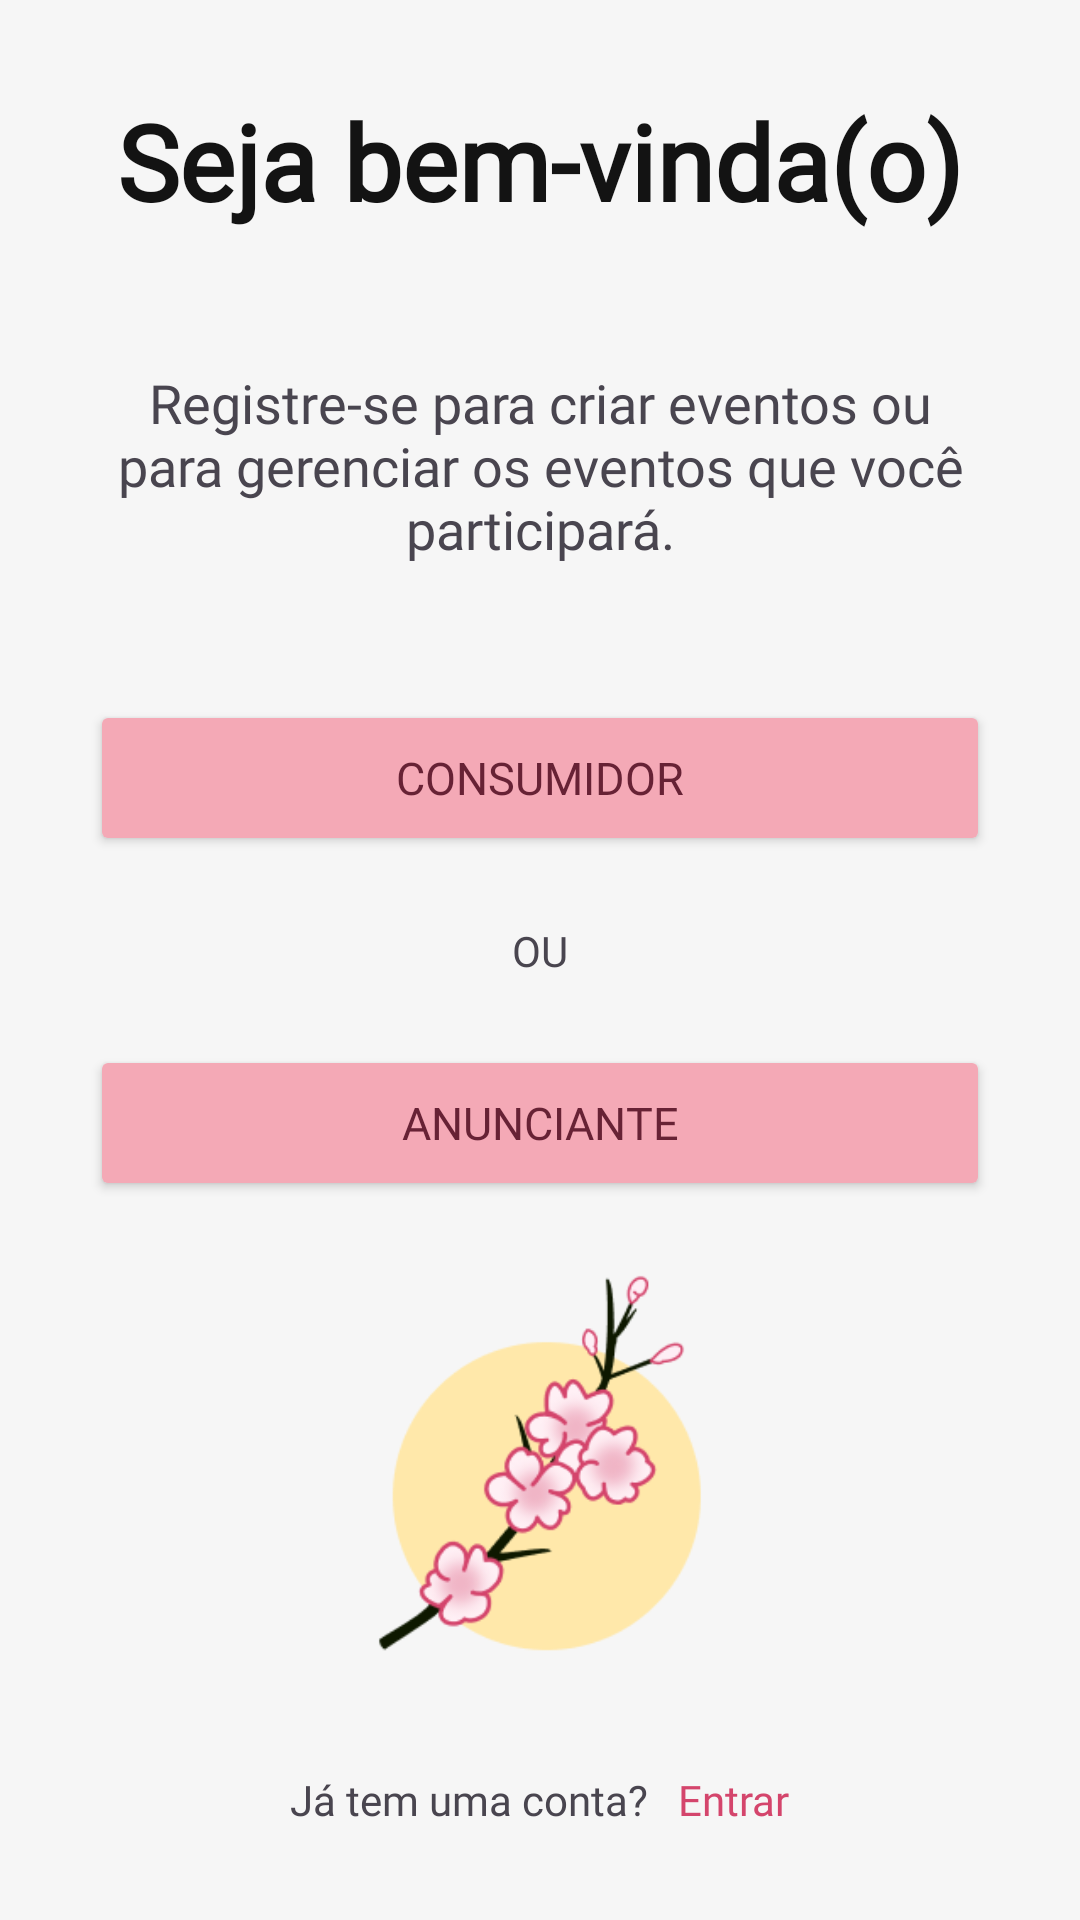

The Android layout XML behind this screen, and the referenced resources:
<!-- AndroidManifest.xml: application theme Theme.Material3.Light.NoActionBar -->
<!-- res/layout/activity_welcome_screen.xml -->
<?xml version="1.0" encoding="utf-8"?>
<FrameLayout xmlns:android="http://schemas.android.com/apk/res/android"
    xmlns:app="http://schemas.android.com/apk/res-auto"
    xmlns:tools="http://schemas.android.com/tools"
    android:id="@+id/main"
    android:layout_width="match_parent"
    android:layout_height="match_parent"
    android:background="@color/white"
    tools:context=".login.WelcomeScreen">

    <LinearLayout
        android:layout_width="match_parent"
        android:layout_height="wrap_content"
        android:orientation="vertical"
        android:layout_gravity="center">

        <TextView
            android:layout_width="wrap_content"
            android:layout_height="wrap_content"
            android:layout_gravity="center"
            android:text="Seja bem-vinda(o)"
            android:fontFamily="@font/montserrat_medium"
            android:textSize="35dp"
            android:textColor="@color/black"
            android:textStyle="bold"/>

        <TextView
            android:layout_margin="45dp"
            android:layout_width="300dp"
            android:layout_height="wrap_content"
            android:layout_gravity="center"
            android:fontFamily="@font/montserrat_medium"
            android:text="Registre-se para criar eventos ou para gerenciar os eventos que você participará."
            android:gravity="center"
            android:textSize="18sp"/>

        <Button
            android:id="@+id/consumerBtn"
            android:layout_width="300dp"
            android:layout_height="52dp"
            android:layout_gravity="center"
            android:fontFamily="@font/montserrat_semibold"
            android:backgroundTint="@color/rosa"
            android:text="Consumidor"
            android:textSize="15sp"
            android:textColor="@color/rosaEscurao"/>
        <LinearLayout
            android:layout_width="match_parent"
            android:layout_height="wrap_content"
            android:layout_marginVertical="22dp"
            android:orientation="horizontal"
            android:gravity="center_horizontal">

            <View
                android:layout_width="0dp"
                android:layout_height="1dp"
                android:layout_weight="1"
                android:background="@color/grey_font"
                android:layout_gravity="center"/>

            <TextView
                android:layout_width="wrap_content"
                android:layout_height="wrap_content"
                android:fontFamily="@font/montserrat_medium"
                android:text="OU"
                android:textColor="@color/grey_font"
                android:paddingHorizontal="50dp" />

            <View
                android:layout_width="0dp"
                android:layout_height="1dp"
                android:layout_weight="1"
                android:background="@color/grey_font"
                android:layout_gravity="center"/>

        </LinearLayout>

        <Button
            android:id="@+id/advertiserBtn"
            android:layout_width="300dp"
            android:layout_height="52dp"
            android:layout_gravity="center"
            android:backgroundTint="@color/rosa"
            android:text="Anunciante"
            android:fontFamily="@font/montserrat_semibold"
            android:textSize="15sp"
            android:textColor="@color/rosaEscurao"/>

        <ImageView
            android:layout_gravity="center"
            android:layout_width="150dp"
            android:layout_height="150dp"
            android:src="@drawable/logo"
            android:layout_margin="20dp"/>

        <LinearLayout
            android:layout_width="wrap_content"
            android:layout_height="wrap_content"
            android:layout_gravity="center">
            <TextView
                android:layout_width="wrap_content"
                android:fontFamily="@font/montserrat_medium"
                android:layout_height="wrap_content"
                android:text="Já tem uma conta?"/>
            <TextView
                android:layout_marginStart="10dp"
                android:id="@+id/enterTxt"
                android:fontFamily="@font/montserrat_medium"
                android:layout_width="wrap_content"
                android:layout_height="wrap_content"
                android:text="Entrar"
                android:textColor="@color/rosaEscuro"/>
        </LinearLayout>
    </LinearLayout>

</FrameLayout>
<!-- resources referenced by this layout -->
<resources>
  <color name="black">#131313</color>
  <color name="rosa">#F4A9B6</color>
  <color name="rosaEscurao">#672235</color>
  <color name="rosaEscuro">#D4456C</color>
  <color name="white">#F6F6F6</color>
  <!-- drawable logo: png bitmap (drawable, 19830 bytes) -->
</resources>
